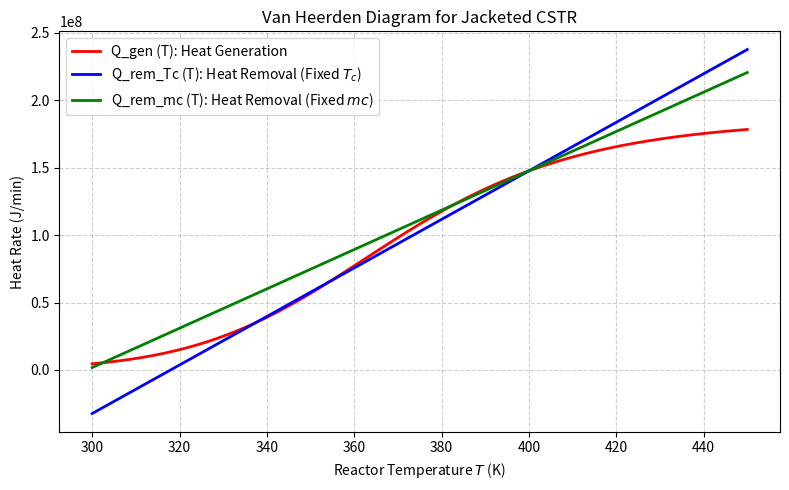

Python code for this plot: (Note: this script raises an exception after producing the figure.)
import matplotlib.pyplot as plt
import numpy as np
from pathlib import Path

# --- Reactor and Operating Parameters ---
V = 1.0  # Reactor volume (m^3)
v0 = 0.3  # Volumetric flow rate (m^3/min)
tau = V / v0  # Space time (min)

C_A0 = 2500.0  # Feed concentration (mol/m^3)
F_A0 = v0 * C_A0  # Molar feed rate (mol/min)
T0 = 300.0  # Feed reactant temperature (K)
Tc_in = 293.15 # Feed Coolant temperature (K)

# Fluid and Heat Transfer Properties
Cp = 4000  # specific heat capacity of feed (J/(kg*K))
Cpc = 4184 # specific heat capacity of coolant (J/(kg*K))
UA = 600000.00 # Overall heat transfer capacity (J/min*K)
delta_H_rxn = -250_000.0  # Heat of reaction (J/mol, exothermic)
rho = 1000 # Fluid density (kg/m^3)

# Kinetic Parameters: k(T) = k_ref * exp[(Ea/R) * (1/T_ref - 1/T)]
k_ref = 0.0075  # Rate constant at T_ref (1/min)
T_ref = 300.0  # Reference temperature (K)
Ea_over_R = 6000.0  # Activation energy / gas constant (K)

# --- Temperature Grid ---
T = np.linspace(300.0, 450.0, 500)  # Reactor Temperature range (K)

# rate constant calculation
k_400 =  k_ref*np.exp(Ea_over_R*(1/T_ref- 1/400)) #rate at T = 400K
k = k_ref*np.exp(Ea_over_R*(1/T_ref - 1/T))

#fractional conversion calculation
X_A_400 = (k_400*tau)/(1+k_400*tau)
X_A = (k*tau)/(1+k*tau)

# exit stream concentration
C_A_400 = C_A0*(1 - X_A_400)
C_A = C_A0*(1 - X_A)

# heat generation calculation
Q_gen_400 = (-delta_H_rxn)*(k_400*C_A_400*V)     #Heat gen J/min at T = 400K
Q_gen = ((-delta_H_rxn)*(k*C_A*V))               #Heat gen J/min

#heat removal calculation

Q_inlet_400 = rho*Cp*v0*(400 - T0)              #Heat duty J/min of inlet stream at T = 400K
Q_jacket_400 = Q_gen_400 - Q_inlet_400          #Heat duty J/min of cooling jacket T = 400K    
Tc_400 = 400 - (Q_jacket_400/UA)                #Jacket Temperature at T = 400K
mc_400 = Q_jacket_400/(Cpc*(Tc_400 - Tc_in))    #Coolant mass flow rate T = 400K
Q_rem_Tc = (rho*Cp*v0*(T - T0) + UA*(T - Tc_400))  #Heat removal J/min
UAeff = (UA*mc_400*Cpc)/(mc_400*Cpc+ UA)
Q_rem_mc = (rho*Cp*v0*(T - T0)) + UAeff*(T - Tc_in)

print(f"--- Operating Point Verification at T = 400 K ---")
print(f"Conversion X_A:          {X_A_400 * 100:.2f}%")
print(f"Heat Generated:          {Q_gen_400:.2f} J/min")
print(f"Inlet Stream Load:       {Q_inlet_400:.2f} J/min")
print(f"Required Jacket Duty:    {Q_jacket_400:.2f} J/min")
print(f"Required Coolant Temp:   {Tc_400:.2f} K ({Tc_400 - 273.15:.2f} °C)")
print(f"Coolant Mass Flow Rate:  {mc_400:.3f} kg/min\n")


# --- Plotting ---
plt.figure(figsize=(8, 5))
plt.plot(T, Q_gen, "r-", linewidth=2, label="Q_gen (T): Heat Generation")
plt.plot(T, Q_rem_Tc, "b-", linewidth=2, label="Q_rem_Tc (T): Heat Removal (Fixed $T_c$)")
plt.plot(T, Q_rem_mc, "g-", linewidth=2, label="Q_rem_mc (T): Heat Removal (Fixed $mc$)")

plt.title("Van Heerden Diagram for Jacketed CSTR")
plt.xlabel("Reactor Temperature $T$ (K)")
plt.ylabel("Heat Rate (J/min)")
plt.grid(True, linestyle="--", alpha=0.6)
plt.legend()
plt.tight_layout()
plt.savefig(Path(__file__).resolve().parent.parent / "figures" / "van_heerden_400K.png", dpi=150)
plt.show()
